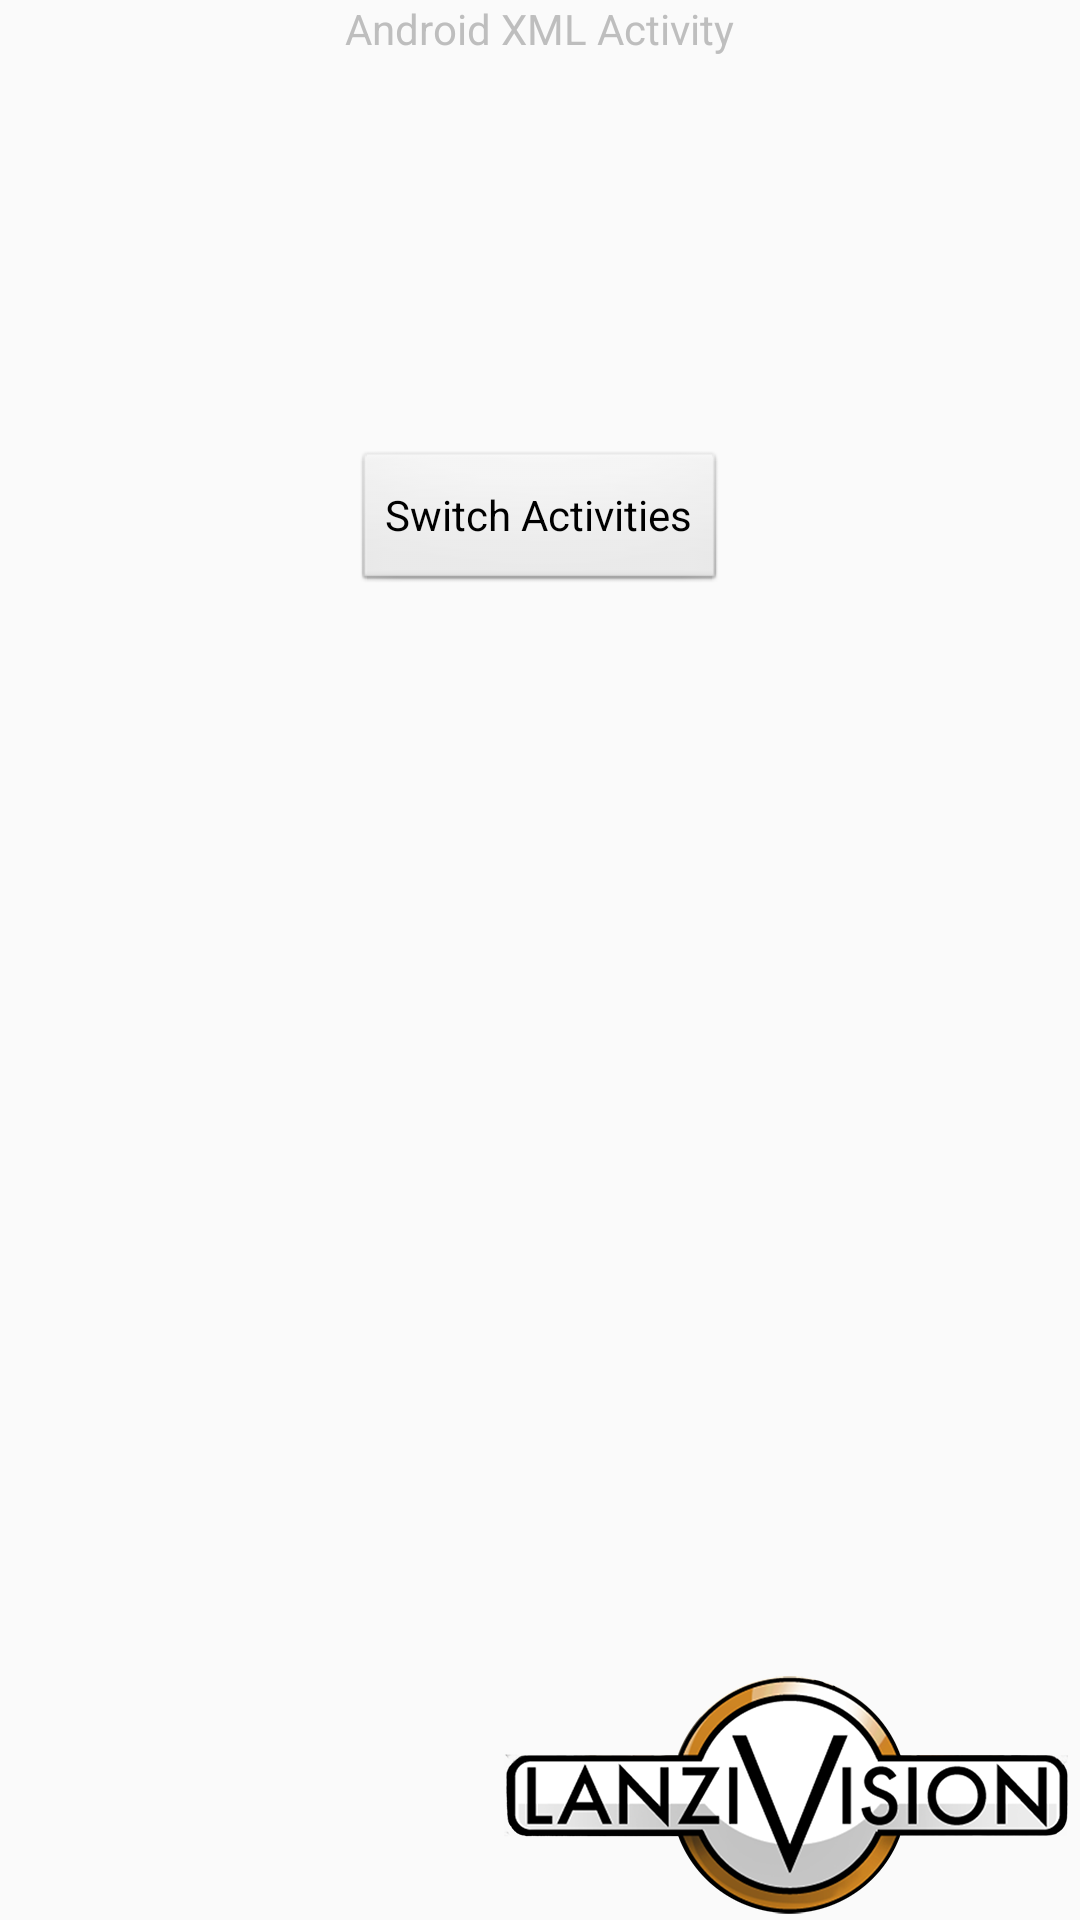

The Android layout XML behind this screen, and the referenced resources:
<!-- AndroidManifest.xml: application theme AppTheme -->
<!-- res/layout/activity_two.xml -->
<RelativeLayout xmlns:android="http://schemas.android.com/apk/res/android"
    xmlns:tools="http://schemas.android.com/tools"
    android:layout_width="wrap_content"
    android:layout_height="wrap_content"
    android:theme="@android:style/Theme.NoTitleBar"
    tools:context=".MainActivity" >

    <TextView
        android:id="@+id/textViewActTwo"
        android:layout_width="wrap_content"
        android:layout_height="wrap_content"
        android:layout_centerHorizontal="true"
        android:text="Android XML Activity" />

    <Button
        android:id="@+id/buttonActTwo"
        android:layout_width="wrap_content"
        android:layout_height="wrap_content"
        android:layout_below="@+id/textView1"
        android:layout_centerHorizontal="true"
        android:layout_marginTop="150dp"
        android:layout_toRightOf="@+id/textView1"
        android:text="Switch Activities" />

    <ImageView
        android:id="@+id/imageView1"
        android:layout_width="wrap_content"
        android:layout_height="wrap_content"
        android:layout_alignParentBottom="true"
        android:layout_alignParentRight="true"
        android:layout_centerHorizontal="true"
        android:scaleType="centerCrop"
        android:src="@drawable/logo" />

</RelativeLayout>
<!-- resources referenced by this layout -->
<resources>
  
  <style name="AppTheme" parent="AppBaseTheme">
          
      </style>
  <style name="AppBaseTheme" parent="Theme.AppCompat.Light">
          
      </style>
</resources>
